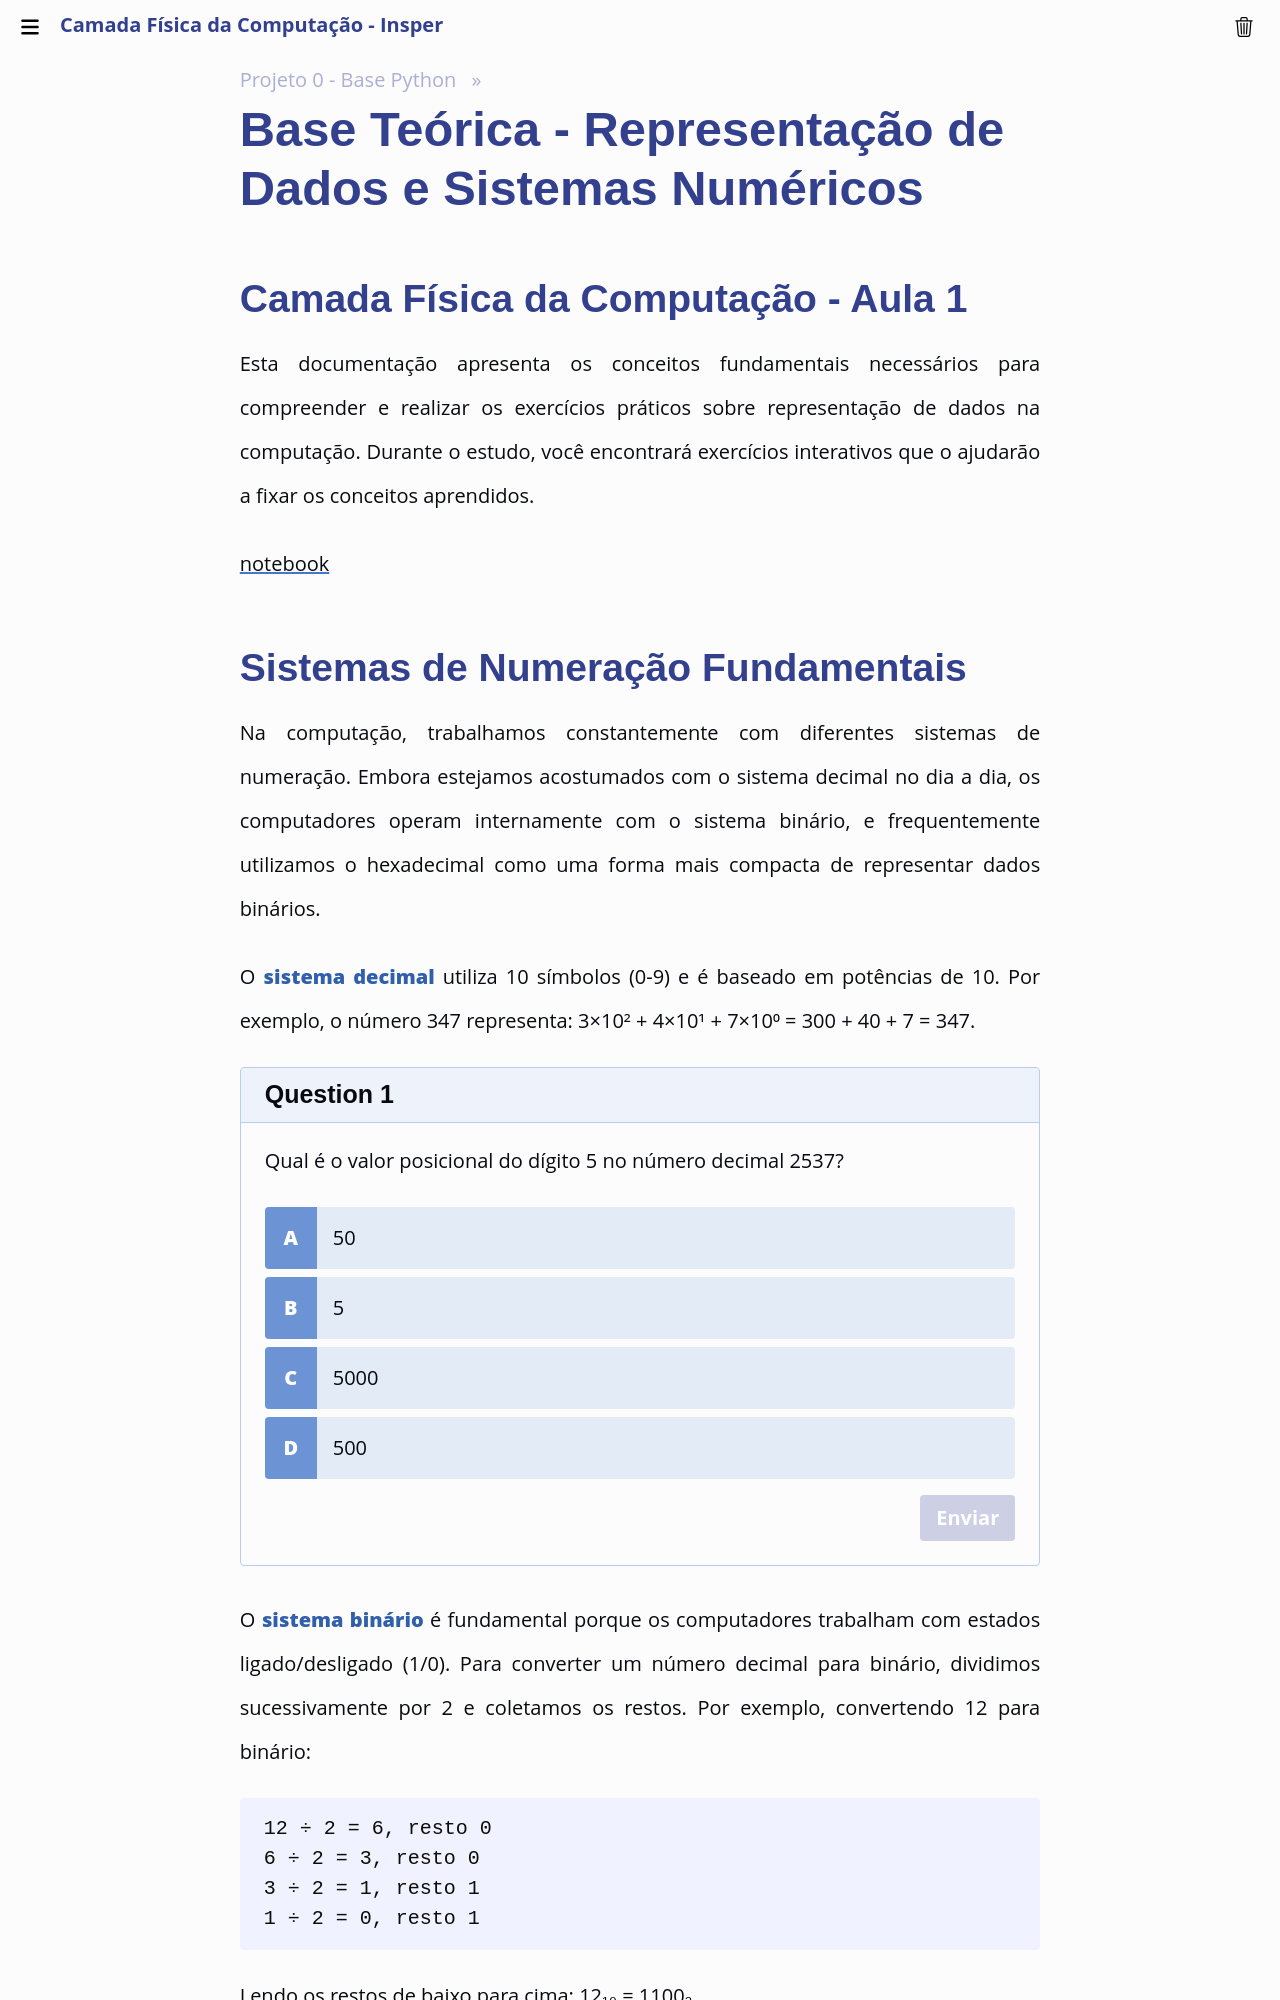

repository: Insper/camadafisica · page: classes/projeto0/teoria/index.html · generator: mkdocs

# Base Teórica - Representação de Dados e Sistemas Numéricos

## Camada Física da Computação - Aula 1

Esta documentação apresenta os conceitos fundamentais necessários para compreender e realizar os exercícios práticos sobre representação de dados na computação. Durante o estudo, você encontrará exercícios interativos que o ajudarão a fixar os conceitos aprendidos.

[notebook](atividade-aula1.ipynb)
